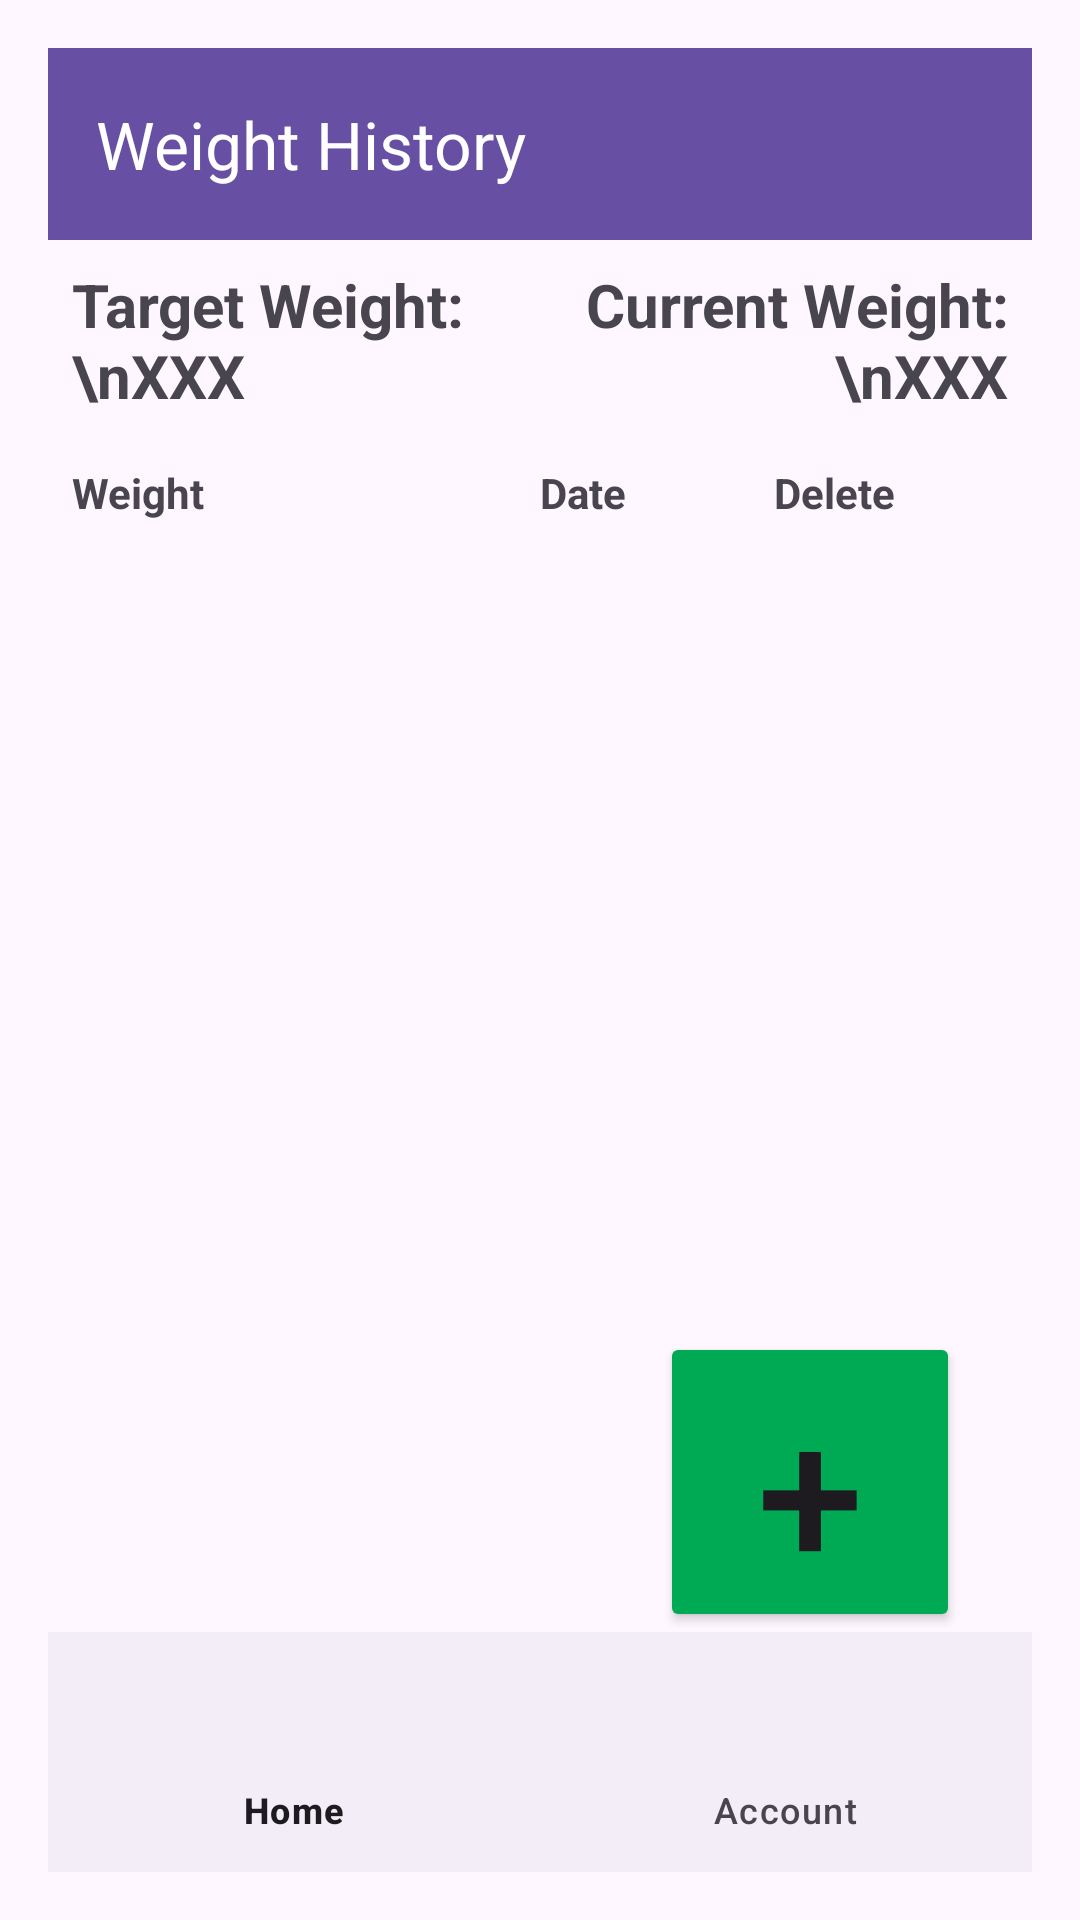

Layout XML and referenced resources for this Android screen:
<!-- AndroidManifest.xml: application theme Theme.DavidGerardiWeightTracker -->
<!-- res/layout/fragment_home.xml -->
<?xml version="1.0" encoding="utf-8"?>
<androidx.constraintlayout.widget.ConstraintLayout
    xmlns:android="http://schemas.android.com/apk/res/android"
    xmlns:app="http://schemas.android.com/apk/res-auto"
    android:id="@+id/database"
    android:layout_width="match_parent"
    android:layout_height="match_parent"
    android:padding="16dp">

    <androidx.appcompat.widget.Toolbar
        android:id="@+id/toolbar"
        android:layout_width="0dp"
        android:layout_height="?attr/actionBarSize"
        android:layout_marginBottom="16dp"
        android:background="?attr/colorPrimary"
        android:theme="@style/ThemeOverlay.AppCompat.Dark.ActionBar"
        app:layout_constraintEnd_toEndOf="parent"
        app:layout_constraintStart_toStartOf="parent"
        app:layout_constraintTop_toTopOf="parent"
        app:title="Weight History" />


    <LinearLayout
        android:id="@+id/target"
        android:layout_width="0dp"
        android:layout_height="wrap_content"
        android:gravity="center"
        android:orientation="horizontal"
        android:padding="8dp"
        app:layout_constraintStart_toStartOf="parent"
        app:layout_constraintEnd_toEndOf="parent"
        app:layout_constraintTop_toBottomOf="@+id/toolbar">

        <TextView
            android:id="@+id/targetWeightText"
            android:layout_width="0dp"
            android:layout_height="wrap_content"
            android:layout_weight="1"
            android:gravity="start"
            android:text="Target Weight: \nXXX"
            android:textStyle="bold"
            android:textSize="20sp" >

        </TextView>

        <TextView
            android:id="@+id/currentWeightText"
            android:layout_width="0dp"
            android:layout_height="wrap_content"
            android:layout_weight="1"
            android:gravity="end"
            android:text="Current Weight: \nXXX"
            android:textStyle="bold"
            android:textSize="20sp" >

        </TextView>

    </LinearLayout>

    
    <LinearLayout
        android:id="@+id/header_row"
        android:orientation="horizontal"
        android:layout_width="0dp"
        android:padding="8dp"
        android:layout_height="wrap_content"
        app:layout_constraintTop_toBottomOf="@id/target"
        app:layout_constraintStart_toStartOf="parent"
        app:layout_constraintEnd_toEndOf="parent">

        <TextView
            android:layout_width="0dp"
            android:layout_height="wrap_content"
            android:layout_weight="2"
            android:text="Weight"
            android:textStyle="bold" />

        <TextView
            android:layout_width="0dp"
            android:layout_height="wrap_content"
            android:layout_weight="1"
            android:text="Date"
            android:textStyle="bold" />

        <TextView
            android:layout_width="0dp"
            android:layout_height="wrap_content"
            android:layout_weight="1"
            android:text="Delete"
            android:textStyle="bold" />

    </LinearLayout>

    
    <androidx.recyclerview.widget.RecyclerView
        android:id="@+id/dataRecyclerView"
        android:layout_width="0dp"
        android:layout_height="0dp"
        app:layout_constraintStart_toStartOf="parent"
        app:layout_constraintEnd_toEndOf="parent"
        app:layout_constraintTop_toBottomOf="@id/header_row"
        app:layout_constraintBottom_toTopOf="@id/addButton" />


    
    <Button
        android:id="@+id/addButton"
        android:layout_width="100dp"
        android:layout_height="100dp"
        android:layout_marginEnd="24dp"
        android:gravity="center"
        android:text="+"
        android:textSize="64sp"
        android:backgroundTint="#00AA55"
        app:layout_constraintBottom_toBottomOf="parent"
        app:layout_constraintEnd_toEndOf="parent"
        app:layout_constraintTop_toBottomOf="@id/dataRecyclerView"
        app:layout_constraintBottom_toTopOf="@id/bottomNavigation"/>

    <com.google.android.material.bottomnavigation.BottomNavigationView
        android:id="@+id/bottomNavigation"
        android:layout_width="match_parent"
        android:layout_height="wrap_content"
        android:layout_gravity="bottom"
        app:layout_constraintBottom_toBottomOf="parent"
        app:menu="@menu/bottom_nav_menu"
 />

</androidx.constraintlayout.widget.ConstraintLayout>
<!-- resources referenced by this layout -->
<resources>
  <style name="Theme.DavidGerardiWeightTracker" parent="Base.Theme.DavidGerardiWeightTracker" />
  <style name="Base.Theme.DavidGerardiWeightTracker" parent="Theme.Material3.DayNight.NoActionBar">
          
          
      </style>
</resources>
